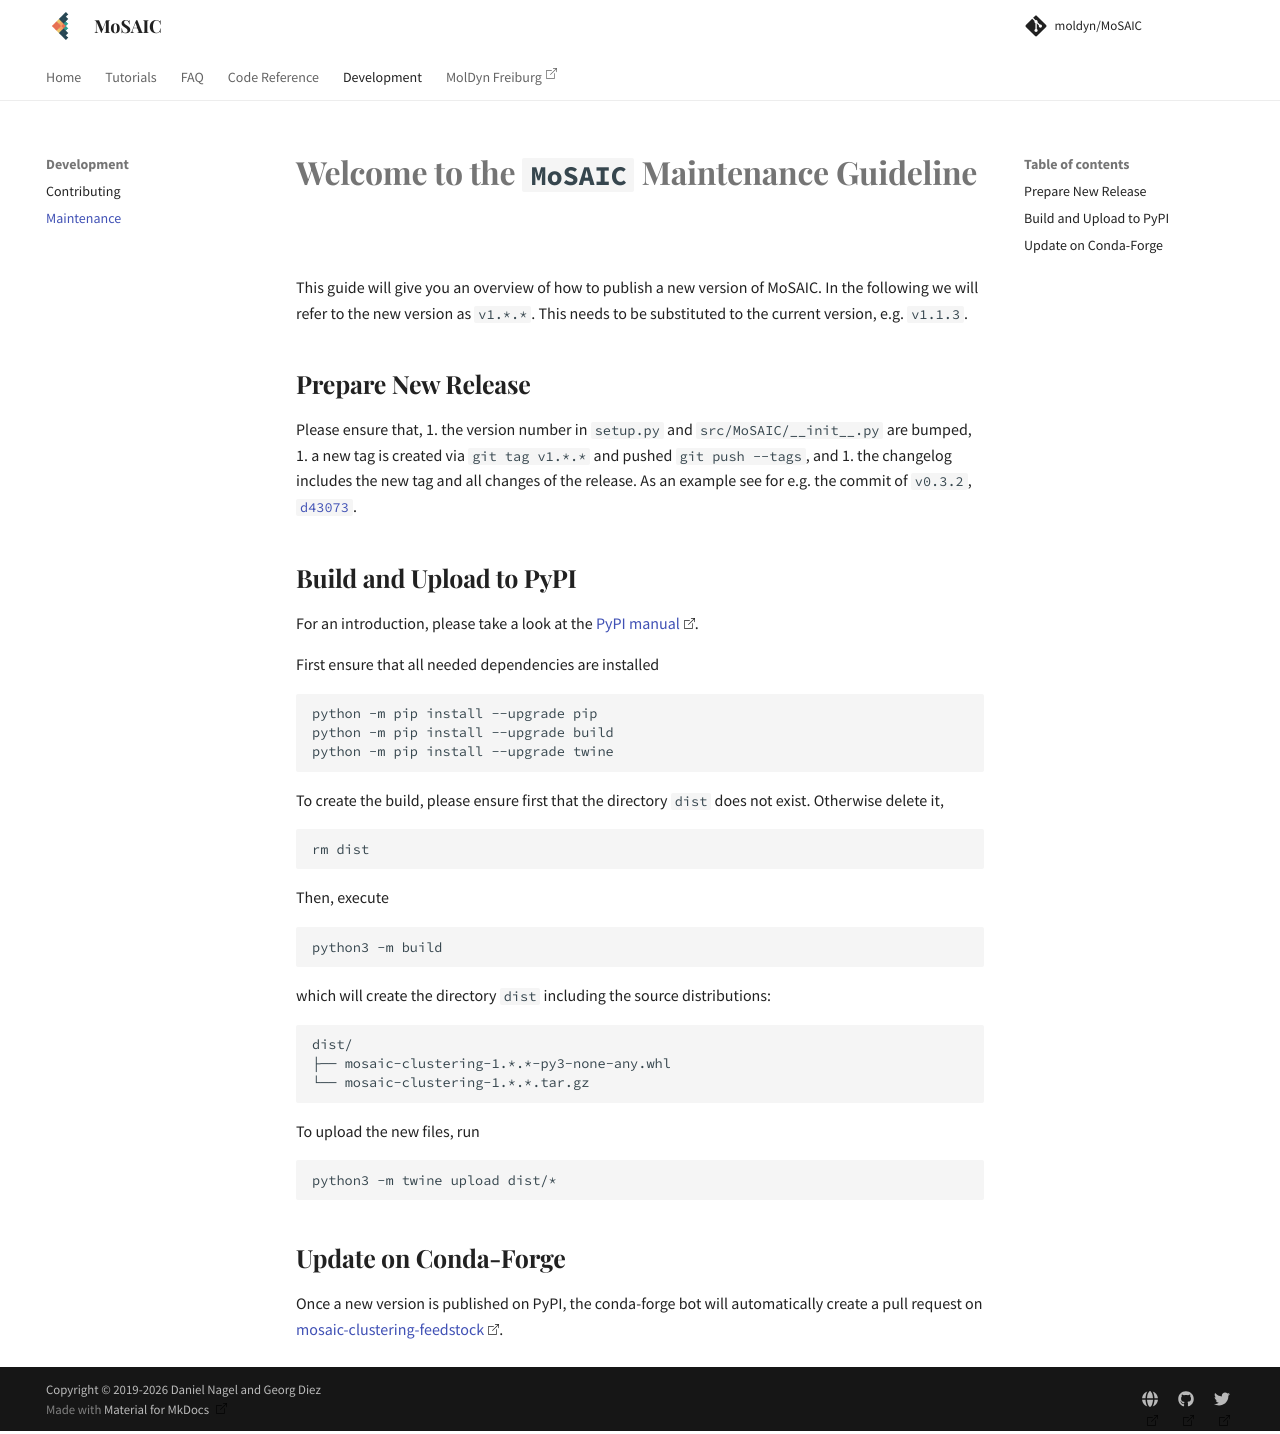

repository: moldyn/MoSAIC · page: maintenance/index.html · generator: mkdocs

# Welcome to the `MoSAIC` Maintenance Guideline

This guide will give you an overview of how to publish a new version of MoSAIC. In the following we will refer to the new version as `v1.*.*`. This needs to be substituted to the current version, e.g. `v1.1.3`.

## Prepare New Release
Please ensure that,
1. the version number in `setup.py` and `src/MoSAIC/__init__.py` are bumped,
1. a new tag is created via `git tag v1.*.*` and pushed `git push --tags`, and 
1. the changelog includes the new tag and all changes of the release.
As an example see for e.g. the commit of `v0.3.2`, [`d43073`](https://github.com/moldyn/MoSAIC/commit/d430738b0eae2de0cda10de513cc652c8043dab8).

## Build and Upload to PyPI

For an introduction, please take a look at the [PyPI manual](https://packaging.python.org/en/latest/tutorials/packaging-projects/).

First ensure that all needed dependencies are installed
```bash
python -m pip install --upgrade pip
python -m pip install --upgrade build
python -m pip install --upgrade twine
```

To create the build, please ensure first that the directory `dist` does not exist. Otherwise delete it,
```bash
rm dist
```
Then, execute
```bash
python3 -m build
``` 
which will create the directory `dist` including the source distributions:
```bash
dist/
├── mosaic-clustering-1.*.*-py3-none-any.whl
└── mosaic-clustering-1.*.*.tar.gz
```
To upload the new files, run
```bash
python3 -m twine upload dist/*
```

## Update on Conda-Forge
Once a new version is published on PyPI, the conda-forge bot will automatically create a pull request on [mosaic-clustering-feedstock](https://github.com/conda-forge/mosaic-clustering-feedstock).
